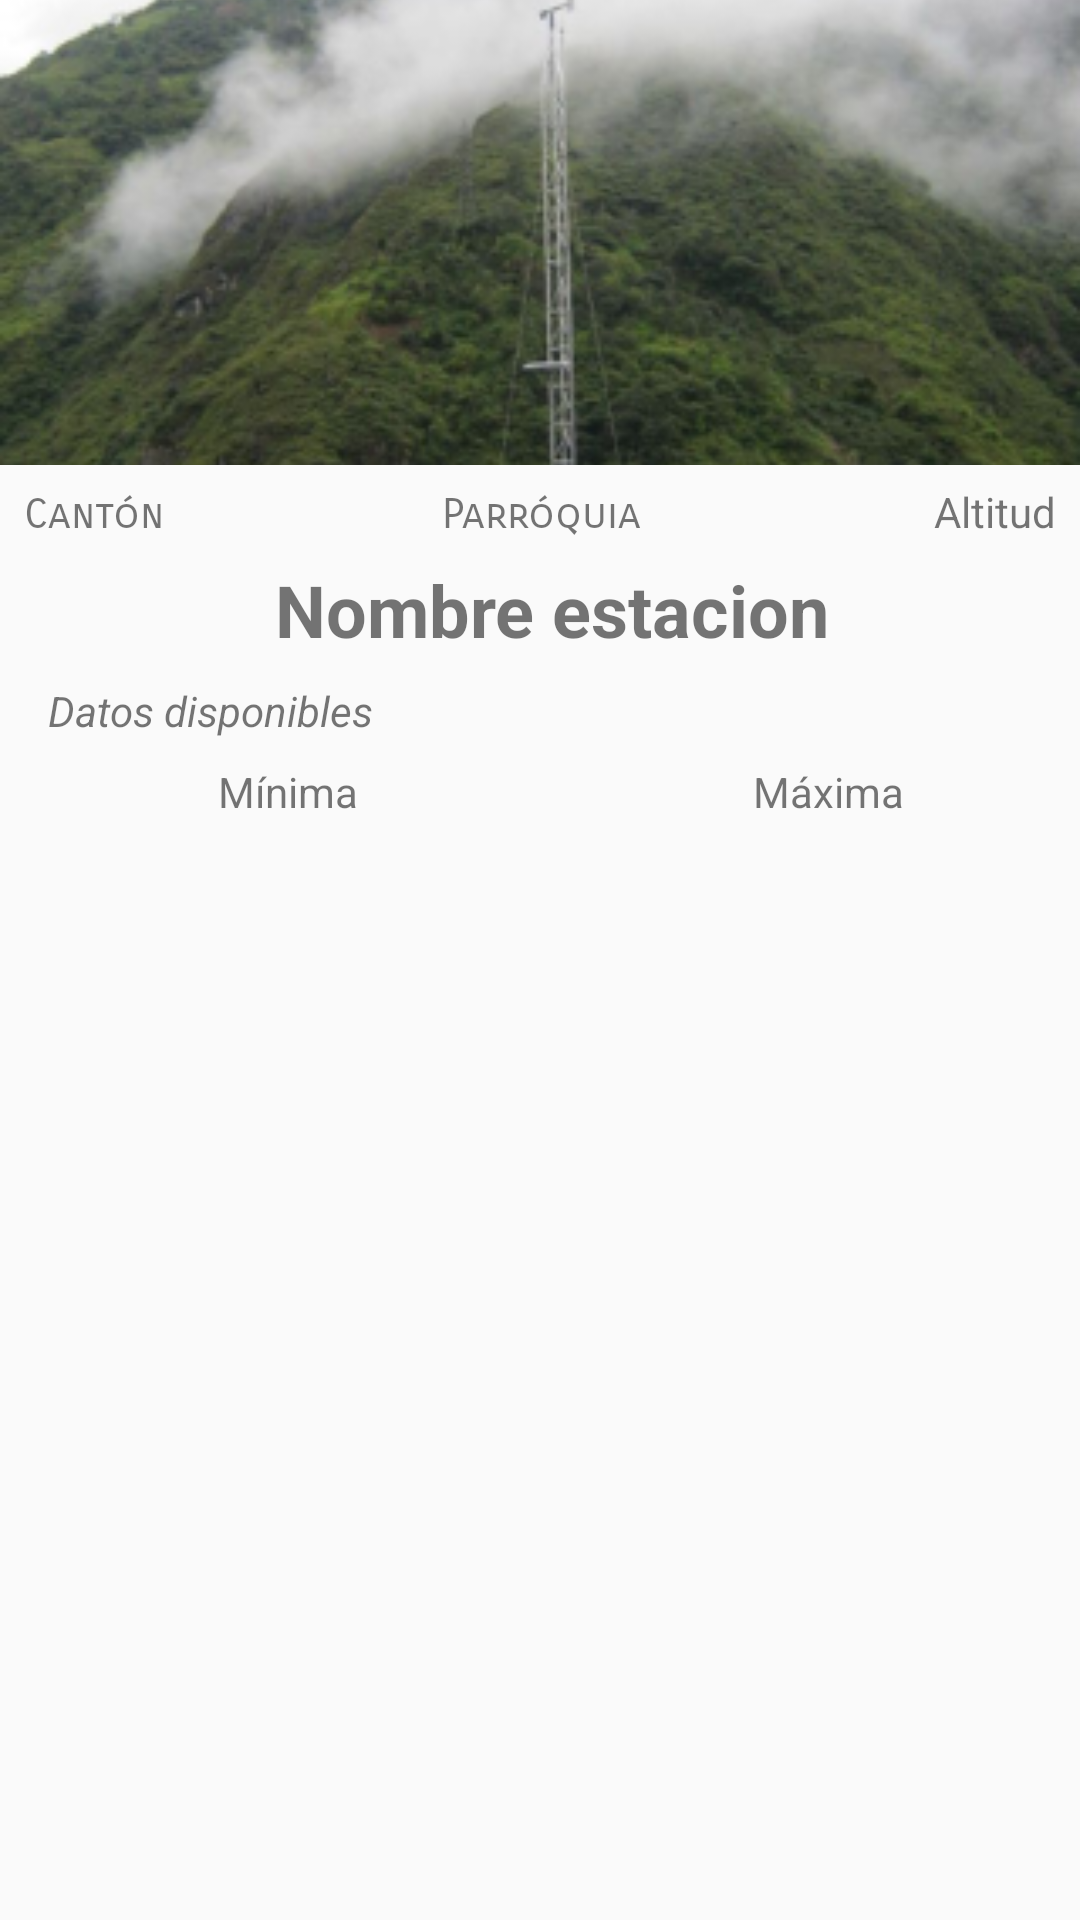

Android layout source for this screen:
<!-- AndroidManifest.xml: application theme AppTheme -->
<!-- res/layout/activity_station.xml -->
<?xml version="1.0" encoding="utf-8"?>
<ScrollView
    xmlns:android="http://schemas.android.com/apk/res/android"
    xmlns:app="http://schemas.android.com/apk/res-auto"
    xmlns:tools="http://schemas.android.com/tools"
    android:layout_width="match_parent"
    android:layout_height="wrap_content">
    <android.support.constraint.ConstraintLayout

        android:orientation="vertical" android:layout_width="match_parent"
        android:layout_height="wrap_content"
        android:id="@+id/activity_station"
        app:layout_editor_absoluteX="0dp"
        app:layout_editor_absoluteY="80dp"
        tools:layout_editor_absoluteX="0dp"
        tools:layout_editor_absoluteY="80dp"
        >

        <ImageView
            android:id="@+id/header"
            android:layout_width="0dp"
            android:layout_height="155dp"
            android:contentDescription="@string/station_name"
            android:scaleType="centerCrop"
            android:src="@drawable/rrnn1"
            app:layout_constraintHorizontal_bias="0.0"
            app:layout_constraintLeft_toLeftOf="parent"
            app:layout_constraintRight_toRightOf="parent"
            app:layout_constraintTop_toTopOf="parent" />

        <TextView
            android:id="@+id/tv_station_height"
            android:layout_width="wrap_content"
            android:layout_height="wrap_content"
            android:layout_marginEnd="8dp"
            android:layout_marginRight="8dp"
            android:text="@string/altitude"
            app:layout_constraintRight_toRightOf="parent"
            app:layout_constraintBaseline_toBaselineOf="@+id/tv_station_parroquia" />


        <TextView
            android:id="@+id/tv_station_name"
            android:layout_width="wrap_content"
            android:layout_height="wrap_content"
            android:layout_marginEnd="8dp"
            android:layout_marginLeft="16dp"
            android:layout_marginRight="8dp"
            android:layout_marginStart="16dp"
            android:layout_marginTop="32dp"
            android:gravity="center"
            android:text="@string/station_name"
            android:textSize="24sp"
            android:textStyle="bold"
            app:layout_constraintHorizontal_bias="0.502"
            app:layout_constraintLeft_creator="1"
            app:layout_constraintLeft_toLeftOf="parent"
            app:layout_constraintRight_toRightOf="parent"
            app:layout_constraintTop_creator="0"
            app:layout_constraintTop_toBottomOf="@+id/header"
            app:layout_editor_absoluteX="16dp"
            app:layout_editor_absoluteY="140dp" />

        <TextView
            android:id="@+id/tv_station_canton"
            android:layout_width="0dp"
            android:layout_height="wrap_content"
            android:layout_marginStart="8dp"
            android:gravity="center"
            android:text="@string/canton"
            android:fontFamily="sans-serif-smallcaps"
            android:layout_marginLeft="8dp"
            app:layout_constraintLeft_toLeftOf="parent"
            android:layout_marginTop="8dp"
            app:layout_constraintTop_toBottomOf="@+id/header" />

        <TextView
            android:id="@+id/tv_station_parroquia"
            android:layout_width="wrap_content"
            android:layout_height="wrap_content"
            android:layout_marginEnd="8dp"
            android:gravity="center"
            android:text="@string/parroquia"
            android:fontFamily="sans-serif-smallcaps"
            app:layout_constraintLeft_toRightOf="@+id/tv_station_canton"
            android:layout_marginLeft="8dp"
            app:layout_constraintRight_toLeftOf="@+id/tv_station_height"
            android:layout_marginRight="8dp"
            app:layout_constraintBaseline_toBaselineOf="@+id/tv_station_canton"
            app:layout_constraintHorizontal_bias="0.484"
            android:layout_marginStart="8dp" />

        <TextView
            app:layout_constraintTop_toBottomOf="@+id/tv_available_data_station"
            app:layout_constraintLeft_toLeftOf="parent"
            android:id="@+id/tv_date_min_station"
            android:layout_width="0dp"
            android:layout_height="wrap_content"
            android:gravity="center"
            android:text="@string/minima"
            android:layout_marginLeft="8dp"
            android:layout_marginTop="8dp"
            app:layout_constraintRight_toLeftOf="@+id/guideline5"
            android:layout_marginRight="8dp"
            android:layout_marginEnd="8dp"
            app:layout_constraintHorizontal_bias="1.0" />
        <TextView
            app:layout_constraintRight_toRightOf="parent"
            android:id="@+id/tv_date_max_station"
            android:layout_width="0dp"
            android:layout_height="wrap_content"
            android:text="@string/maxima"
            android:gravity="center"
            android:layout_marginLeft="8dp"
            android:layout_marginRight="8dp"
            app:layout_constraintLeft_toLeftOf="@+id/guideline5"
            app:layout_constraintBaseline_toBaselineOf="@+id/tv_date_min_station" />

        <TextView
            android:id="@+id/tv_error_station"
            android:layout_width="wrap_content"
            android:layout_height="wrap_content"
            android:padding="16dp"
            android:textSize="20sp"
            android:visibility="invisible"
            android:text="@string/loading_from_rrnn"
            android:gravity="center"
            app:layout_constraintRight_toRightOf="parent"
            app:layout_constraintLeft_toLeftOf="parent"
            app:layout_constraintHorizontal_bias="1.0"
            app:layout_constraintTop_toBottomOf="@+id/tv_date_min_station"
            android:layout_marginTop="8dp" />

        <ProgressBar
            android:id="@+id/pb_loader_station"
            android:layout_width="48dp"
            android:layout_height="48dp"
            android:layout_gravity="center"
            android:visibility="invisible"
            app:layout_constraintTop_toBottomOf="@+id/tv_date_min_station"
            app:layout_constraintRight_toRightOf="parent"
            app:layout_constraintLeft_toLeftOf="parent" />


        <android.support.v7.widget.RecyclerView
            android:id="@+id/rv_list_params_station"
            android:layout_width="0dp"
            android:layout_height="wrap_content"
            android:layout_marginEnd="8dp"
            android:layout_marginLeft="8dp"
            android:layout_marginRight="8dp"
            android:layout_marginStart="8dp"
            app:layout_constraintHorizontal_bias="0.0"
            app:layout_constraintLeft_toLeftOf="parent"
            app:layout_constraintRight_toRightOf="parent"
            android:layout_marginTop="8dp"
            app:layout_constraintTop_toBottomOf="@+id/tv_date_min_station"></android.support.v7.widget.RecyclerView>

        <android.support.constraint.Guideline
            android:layout_width="wrap_content"
            android:layout_height="wrap_content"
            android:id="@+id/guideline5"
            app:layout_constraintGuide_begin="192dp"
            android:orientation="vertical" />

        <TextView
            android:id="@+id/tv_available_data_station"
            android:layout_width="wrap_content"
            android:layout_height="wrap_content"
            android:layout_marginLeft="16dp"
            android:layout_marginTop="8dp"
            android:text="@string/data_available"
            android:textStyle="italic"
            app:layout_constraintLeft_toLeftOf="parent"
            app:layout_constraintTop_toBottomOf="@+id/tv_station_name"
            tools:layout_editor_absoluteX="19dp"
            tools:layout_editor_absoluteY="201dp" />
    </android.support.constraint.ConstraintLayout>
</ScrollView>
<!-- resources referenced by this layout -->
<resources>
  <!-- drawable rrnn1: png bitmap (drawable, 115597 bytes) -->
  <string name="altitude">Altitud</string>
  <string name="canton">Cantón</string>
  <string name="data_available">Datos disponibles</string>
  <string name="loading_from_rrnn">Descargando información desde </string>
  <string name="maxima">Máxima</string>
  <string name="minima">Mínima</string>
  <string name="parroquia">Parróquia</string>
  <string name="station_name">Nombre estacion</string>
  <style name="AppTheme" parent="Theme.AppCompat.Light.DarkActionBar">
          
          <item name="colorPrimary">@color/colorPrimary</item>
          <item name="colorPrimaryDark">@color/colorPrimaryDark</item>
          <item name="colorAccent">@color/colorAccent</item>
  
          <item name="preferenceTheme">@style/PreferenceThemeOverlay</item>
  
      </style>
  <color name="colorPrimary">#3F51B5</color>
  <color name="colorPrimaryDark">#303F9F</color>
  <color name="colorAccent">#FF4081</color>
</resources>
